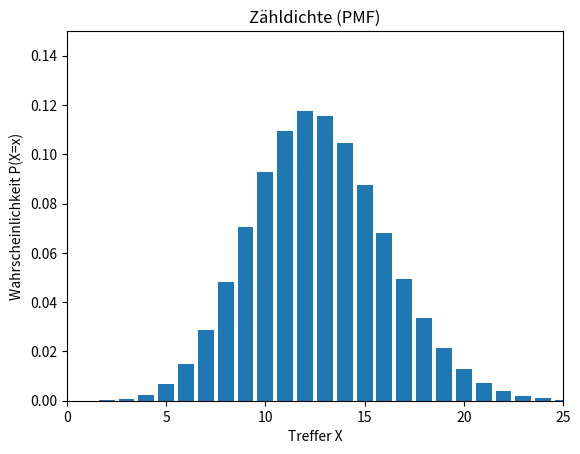
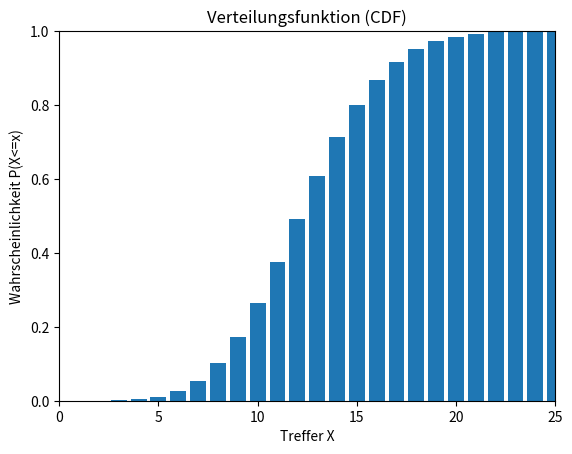
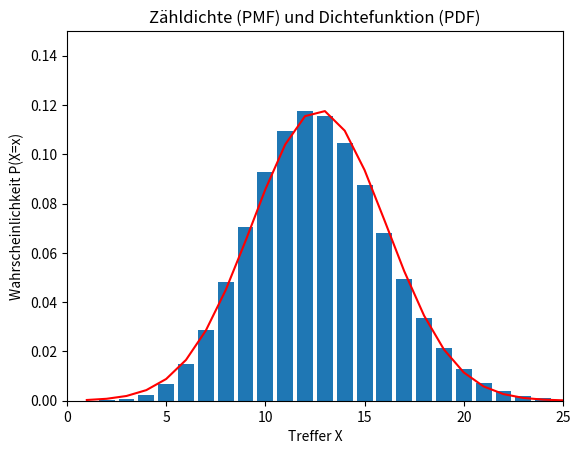
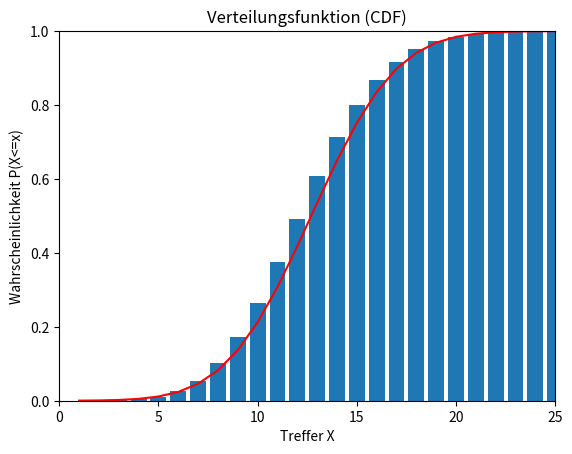

These figures' Python source, in order:
import numpy as np 
import scipy.stats as ss
import matplotlib.pyplot as plt 

# Aufgabe 5.21: BCH-Code
# Binomialverteilung 
n=127
p=0.1
X=np.arange(1,26.) 
bi=ss.binom(n, p)
pmf=bi.pmf(X)
cdf=bi.cdf(X)
plt.figure(1)
plt.bar(X,pmf)
plt.xlim([0,25])
plt.ylim([0,0.15])
plt.title('Zähldichte (PMF)') 
plt.xlabel('Treffer X') 
plt.ylabel('Wahrscheinlichkeit P(X=x)')
plt.figure(2)
plt.bar(X,cdf)
plt.xlim([0,25])
plt.ylim([0,1])
plt.title('Verteilungsfunktion (CDF)') 
plt.xlabel('Treffer X') 
plt.ylabel('Wahrscheinlichkeit P(X<=x)')
#Antwort b
X0=14
Ergb=1-bi.cdf(X0)
#Antwort c
X1=18
Ergc1=1-bi.cdf(X1)
X2=12
X3=5
Ergc2=bi.cdf(X2)-bi.cdf(X3)
#Antwort d
mean,var = ss.binom.stats(n,p)
M=mean  
S=np.sqrt(var)
#Antwort e
n=ss.norm(M,S)
pdfn=n.pdf(X)
cdfn=n.cdf(X)
plt.figure(3)
plt.bar(X,pmf)
plt.plot(X,pdfn,'r-')
plt.xlim([0,25])
plt.ylim([0,0.15])
plt.title('Zähldichte (PMF) und Dichtefunktion (PDF)') 
plt.xlabel('Treffer X') 
plt.ylabel('Wahrscheinlichkeit P(X=x)')
plt.figure(4)
plt.bar(X,cdf)
plt.plot(X,cdfn,'r-')
plt.xlim([0,25])
plt.ylim([0,1])
plt.title('Verteilungsfunktion (CDF)') 
plt.xlabel('Treffer X') 
plt.ylabel('Wahrscheinlichkeit P(X<=x)')
#Antwort f
Ergf0=1-n.cdf(X0)
Ergf1=1-n.cdf(X1)
Ergf2=n.cdf(X2)-n.cdf(X3)
#Aufgabe g
Ergg0=1-n.cdf(X0+0.5)-n.cdf(-0.5)
Ergg1=1-n.cdf(X1+0.5)-n.cdf(-0.5)
Ergg2=n.cdf(X2+0.5)-n.cdf(X3-0.5)
#Aufgabe h
Ergh=ss.binom.cdf(3,10,Ergb)
